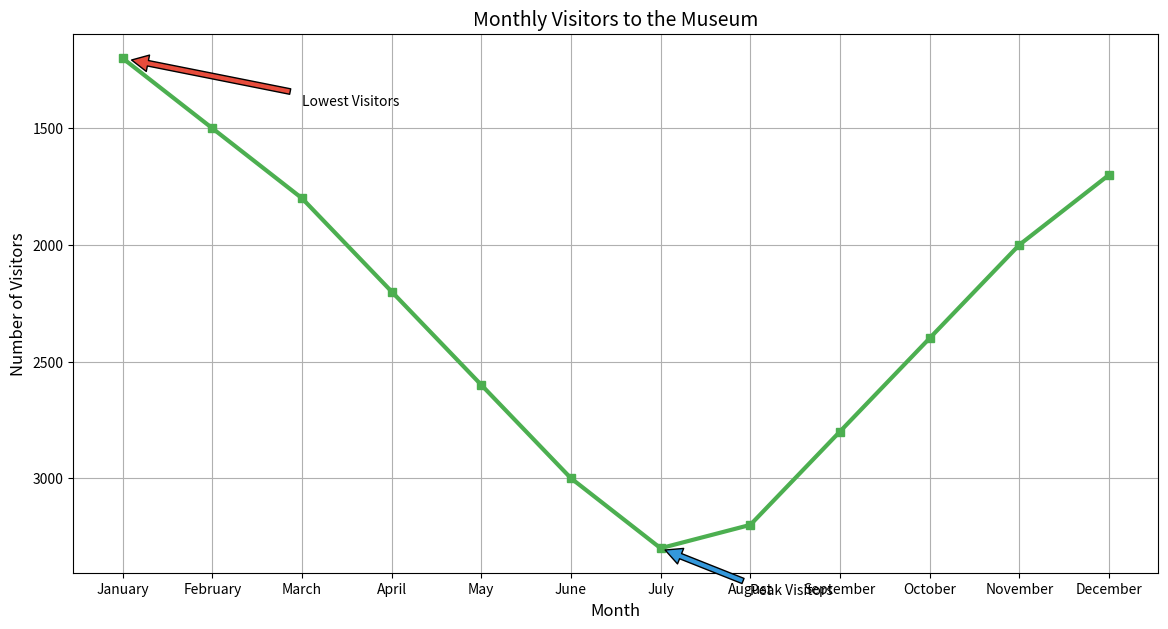

Python code for this plot:

import matplotlib.pyplot as plt

# Data
months = ["January", "February", "March", "April", "May", "June", 
          "July", "August", "September", "October", "November", "December"]
visitors = [1200, 1500, 1800, 2200, 2600, 3000, 3300, 3200, 2800, 2400, 2000, 1700]

plt.figure(figsize=(14, 7))
plt.plot(months, visitors, marker='s', color='#4CAF50', linewidth=3)

# Adding annotations for peak and lowest visitors months
plt.annotate('Lowest Visitors', xy=(0, 1200), xytext=(2, 1400),
             arrowprops=dict(facecolor='#E74C3C', shrink=0.05))
plt.annotate('Peak Visitors', xy=(6, 3300), xytext=(7, 3500),
             arrowprops=dict(facecolor='#3498DB', shrink=0.05))

plt.title('Monthly Visitors to the Museum', fontsize=14)
plt.xlabel('Month', fontsize=12)
plt.ylabel('Number of Visitors', fontsize=12)
plt.grid(True)
plt.gca().invert_yaxis()  # Inverting the y-axis

plt.show()
